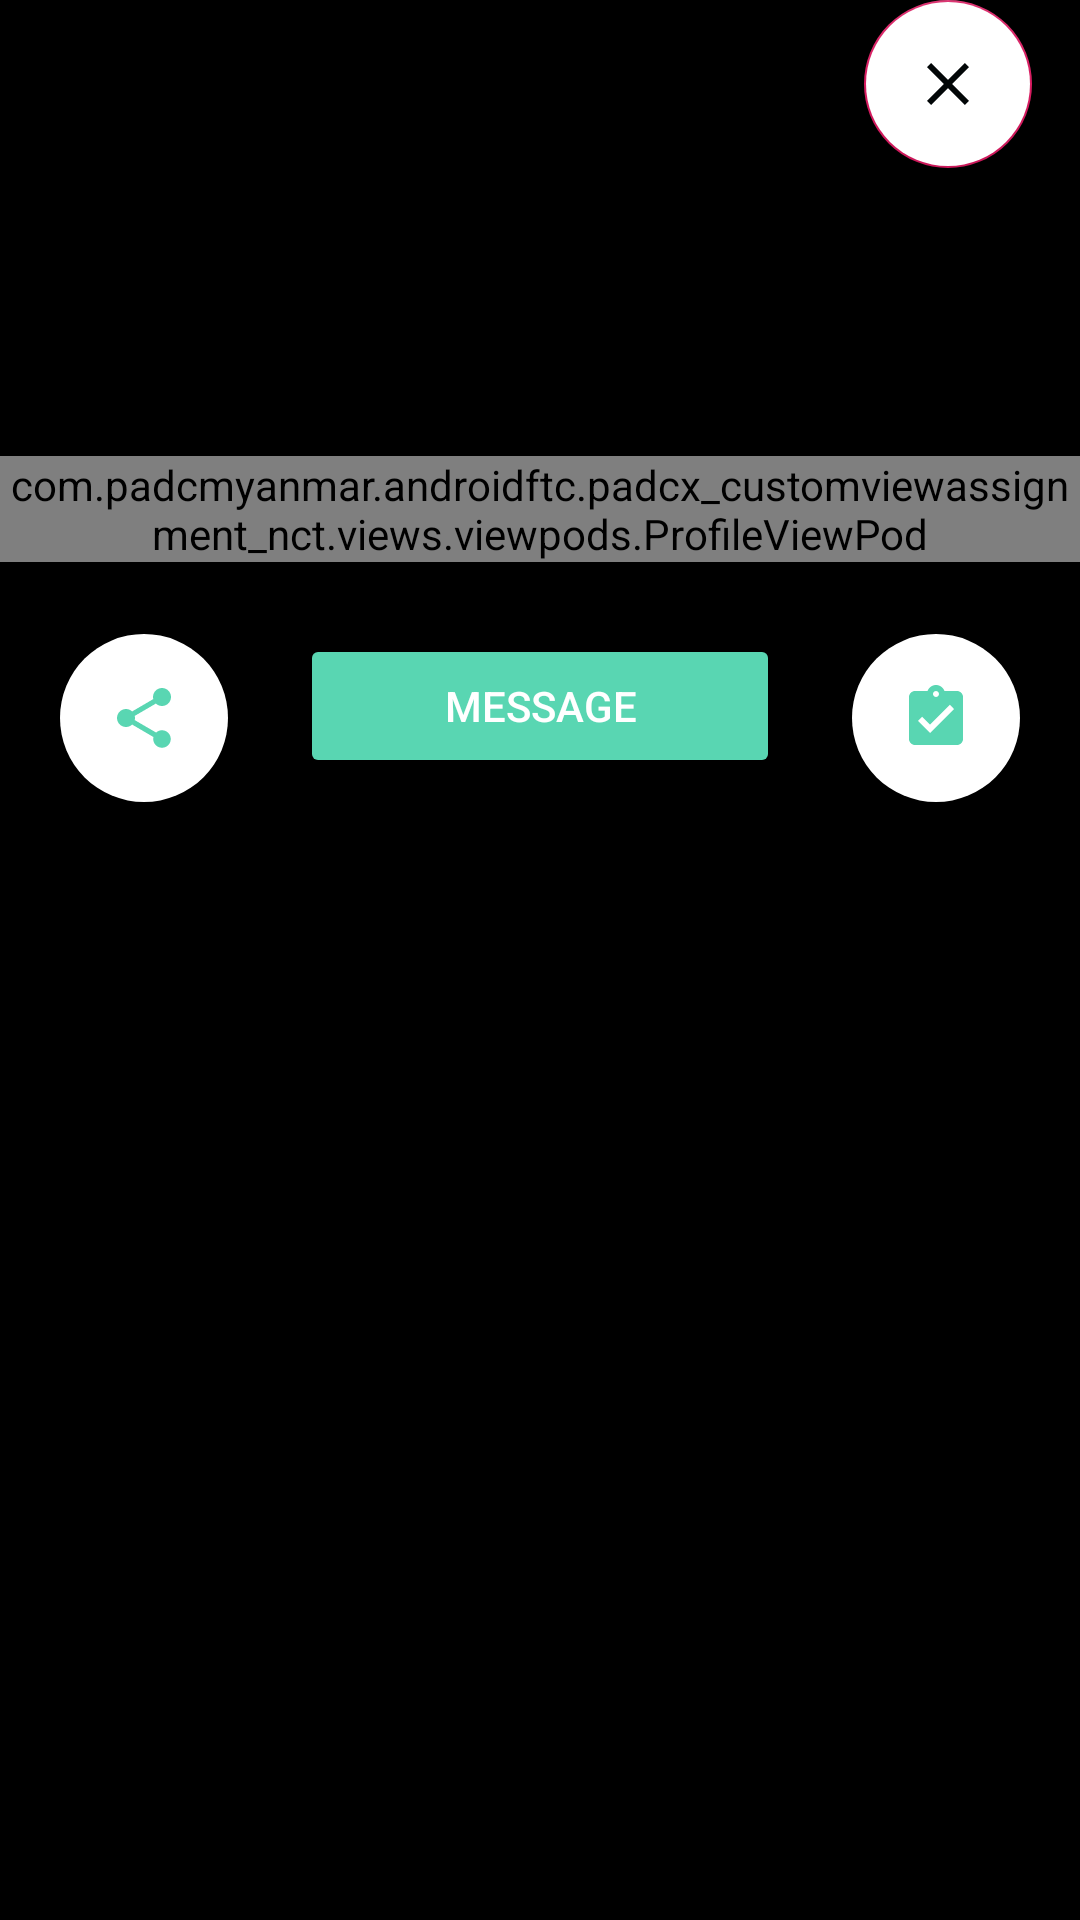

Write the Android layout XML for this screen, with the resource values it uses.
<!-- AndroidManifest.xml: application theme AppTheme -->
<!-- res/layout/bottom_sheet.xml -->
<?xml version="1.0" encoding="utf-8"?>
<RelativeLayout
    xmlns:android="http://schemas.android.com/apk/res/android"
    android:id="@+id/bottomSheet"
    android:layout_width="match_parent"
    android:layout_height="match_parent"
    app:behavior_peekHeight="0dp"
    android:background="@android:color/black"
    app:layout_behavior="com.google.android.material.bottomsheet.BottomSheetBehavior"
    app:behavior_hideable="true"
    xmlns:app="http://schemas.android.com/apk/res-auto">

    <com.google.android.material.floatingactionbutton.FloatingActionButton
        android:id="@+id/fabClose"
        android:backgroundTint="@android:color/white"
        android:src="@drawable/ic_close_black_24dp"
        android:layout_alignParentEnd="true"
        android:layout_marginBottom="@dimen/margin_xxlarge"
        android:layout_marginEnd="@dimen/margin_medium_2"
        android:layout_width="wrap_content"
        android:layout_height="wrap_content"/>
    <RelativeLayout
        android:orientation="vertical"
        android:background="@drawable/rounded_left_right_layout"
        android:layout_below="@id/fabClose"
        android:layout_marginTop="@dimen/margin_xxlarge"
        android:layout_width="match_parent"
        android:layout_height="match_parent">
            <include
                android:id="@+id/profileViewPod"
                layout="@layout/profile_viewpod"
                android:layout_width="match_parent"
                android:layout_height="wrap_content"/>
            <com.google.android.material.floatingactionbutton.FloatingActionButton
                android:id="@+id/fabShare"
                android:layout_width="wrap_content"
                android:layout_height="wrap_content"
                android:src="@drawable/ic_share_green_24dp"
                android:background="@drawable/fab"
                app:borderWidth="0dp"
                android:layout_marginTop="@dimen/margin_large"
                android:layout_marginEnd="@dimen/margin_large"
                android:layout_toStartOf="@id/btnMessage"
                android:layout_below="@id/profileViewPod"
                android:backgroundTint="@android:color/white"/>
            <Button
                android:id="@+id/btnMessage"
                android:text="@string/txt_message"
                android:backgroundTint="@color/colorGreenLight"
                android:textColor="@android:color/white"
                android:paddingStart="20dp"
                android:paddingEnd="20dp"
                android:layout_marginTop="@dimen/margin_large"
                android:layout_centerHorizontal="true"
                android:layout_below="@id/profileViewPod"
                android:layout_width="160dp"
                android:layout_height="wrap_content"/>
            <com.google.android.material.floatingactionbutton.FloatingActionButton
                android:id="@+id/fabNote"
                android:layout_width="wrap_content"
                android:layout_height="wrap_content"
                android:src="@drawable/ic_assignment_turned_in_green_24dp"
                android:background="@drawable/fab"
                android:layout_below="@id/profileViewPod"
                app:borderWidth="0dp"
                android:layout_marginTop="@dimen/margin_large"
                android:layout_marginStart="@dimen/margin_large"
                android:layout_toEndOf="@id/btnMessage"
                android:backgroundTint="@android:color/white"/>
            <androidx.viewpager.widget.ViewPager
                android:id="@+id/viewPager"
                android:layout_marginTop="@dimen/margin_large"
                app:layout_behavior="@string/appbar_scrolling_view_behavior"
                android:layout_below="@id/btnMessage"
                android:layout_width="match_parent"
                android:layout_height="wrap_content">
                <com.padcmyanmar.androidftc.padcx_customviewassignment_nct.views.components.CustomTabLayout
                    android:id="@+id/tabLayout"
                    app:tabMode="scrollable"
                    app:tabMaxWidth="0dp"
                    android:background="@android:color/white"
                    app:tabIndicatorColor="@color/colorGreenLight"
                    app:tabIndicatorGravity="bottom"
                    app:tabGravity="fill"
                    app:tabMinWidth="130dp"
                    app:tabTextAppearance="@style/MyCustomTextAppearance"
                    app:tabSelectedTextColor="@android:color/black"
                    android:layout_width="match_parent"
                    android:layout_height="wrap_content"/>
            </androidx.viewpager.widget.ViewPager>
        </RelativeLayout>
</RelativeLayout>
<!-- res/layout/profile_viewpod.xml (included above) -->
<?xml version="1.0" encoding="utf-8"?>
<com.padcmyanmar.androidftc.padcx_customviewassignment_nct.views.viewpods.ProfileViewPod xmlns:android="http://schemas.android.com/apk/res/android"
    android:layout_width="match_parent"
    android:layout_height="wrap_content"
    android:background="@android:color/transparent"
    xmlns:app="http://schemas.android.com/apk/res-auto">
    <RelativeLayout
        android:id="@+id/rl"
        android:layout_width="match_parent"
        android:layout_height="wrap_content">
        <TextView
            android:id="@+id/tvClosedTask"
            android:layout_width="wrap_content"
            android:layout_height="wrap_content"
            android:layout_marginTop="@dimen/margin_xlarge"
            android:layout_marginStart="@dimen/margin_large"
            android:text="@string/txt_closed_tasks" />
        <TextView
            android:id="@+id/tvClosedTaskCount"
            android:layout_marginStart="@dimen/margin_xxlarge"
            android:layout_below="@id/tvClosedTask"
            android:text="@string/txt_closedtask_count"
            android:textColor="@android:color/black"
            android:layout_width="wrap_content"
            android:layout_height="wrap_content"/>
        <com.padcmyanmar.androidftc.padcx_customviewassignment_nct.views.components.CustomImageView
            android:id="@+id/ivProfile"
            android:src="@drawable/avatar"
            android:layout_width="100dp"
            android:layout_height="100dp"
            android:layout_centerInParent="true"
            app:cornerRadius="50dp"/>
        <com.padcmyanmar.androidftc.padcx_customviewassignment_nct.views.components.CustomImageView
            android:id="@+id/ivOnline"
            android:layout_width="30dp"
            android:layout_height="30dp"
            app:cornerRadius="15dp"
            android:layout_centerHorizontal="true"
            android:layout_alignEnd="@id/ivProfile"
            android:layout_alignBottom="@id/ivProfile"
            android:src="@color/colorGreenLight"/>
        <TextView
            android:id="@+id/tvOpenTasks"
            android:layout_alignParentEnd="true"
            android:layout_marginEnd="@dimen/margin_xlarge"
            android:text="@string/txt_open_tasks"
            android:layout_marginTop="@dimen/margin_xlarge"
            android:layout_width="wrap_content"
            android:layout_height="wrap_content"/>
        <TextView
            android:id="@+id/tvOpenTasksCount"
            android:text="@string/txt_opentask_count"
            android:layout_below="@id/tvOpenTasks"
            android:layout_marginEnd="56dp"
            android:layout_alignParentEnd="true"
            android:textAlignment="center"
            android:textColor="@android:color/black"
            android:layout_width="wrap_content"
            android:layout_height="wrap_content"/>
    </RelativeLayout>
    <RelativeLayout
        android:layout_width="match_parent"
        android:layout_height="wrap_content"
        android:layout_below="@id/rl">
        <TextView
            android:id="@+id/tvName"
            android:text="@string/txt_name"
            android:layout_width="wrap_content"
            android:layout_height="wrap_content"
            android:textColor="@android:color/black"
            android:textStyle="bold"
            android:textSize="@dimen/text_regular_3x"
            android:layout_centerHorizontal="true"/>
        <TextView
            android:id="@+id/tvRole"
            android:text="@string/txt_ui_designer"
            android:layout_width="wrap_content"
            android:layout_height="wrap_content"
            android:layout_below="@id/tvName"
            android:textSize="@dimen/text_regular_2x"
            android:layout_centerHorizontal="true"/>
    </RelativeLayout>
</com.padcmyanmar.androidftc.padcx_customviewassignment_nct.views.viewpods.ProfileViewPod>
<!-- resources referenced by this layout -->
<resources>
  <color name="colorGreenLight">#59D6B2</color>
  <dimen name="margin_large">24dp</dimen>
  <dimen name="margin_medium_2">16dp</dimen>
  <dimen name="margin_xlarge">32dp</dimen>
  <dimen name="margin_xxlarge">48dp</dimen>
  <dimen name="text_regular_2x">16sp</dimen>
  <dimen name="text_regular_3x">20sp</dimen>
  <!-- drawable fab (drawable) -->
  <?xml version="1.0" encoding="utf-8"?>
  <shape xmlns:android="http://schemas.android.com/apk/res/android"
      android:innerRadius="0dp"
      android:shape="ring"
      android:thicknessRatio="2"
      android:useLevel="false">
      <solid android:color="@android:color/transparent"/>
      <stroke
          android:width="3dp"
          android:color="@color/colorGreenLight"/>
  </shape>
  <!-- drawable ic_assignment_turned_in_green_24dp (drawable) -->
  <vector android:height="24dp" android:tint="#59D6B2"
      android:viewportHeight="24.0" android:viewportWidth="24.0"
      android:width="24dp" xmlns:android="http://schemas.android.com/apk/res/android">
      <path android:fillColor="#FF000000" android:pathData="M19,3h-4.18C14.4,1.84 13.3,1 12,1c-1.3,0 -2.4,0.84 -2.82,2L5,3c-1.1,0 -2,0.9 -2,2v14c0,1.1 0.9,2 2,2h14c1.1,0 2,-0.9 2,-2L21,5c0,-1.1 -0.9,-2 -2,-2zM12,3c0.55,0 1,0.45 1,1s-0.45,1 -1,1 -1,-0.45 -1,-1 0.45,-1 1,-1zM10,17l-4,-4 1.41,-1.41L10,14.17l6.59,-6.59L18,9l-8,8z"/>
  </vector>
  <!-- drawable ic_close_black_24dp (drawable) -->
  <vector android:height="24dp" android:tint="#020607"
      android:viewportHeight="24.0" android:viewportWidth="24.0"
      android:width="24dp" xmlns:android="http://schemas.android.com/apk/res/android">
      <path android:fillColor="#FF000000" android:pathData="M19,6.41L17.59,5 12,10.59 6.41,5 5,6.41 10.59,12 5,17.59 6.41,19 12,13.41 17.59,19 19,17.59 13.41,12z"/>
  </vector>
  <!-- drawable ic_share_green_24dp (drawable) -->
  <vector android:height="24dp" android:tint="#59D6B2"
      android:viewportHeight="24.0" android:viewportWidth="24.0"
      android:width="24dp" xmlns:android="http://schemas.android.com/apk/res/android">
      <path android:fillColor="#FF000000" android:pathData="M18,16.08c-0.76,0 -1.44,0.3 -1.96,0.77L8.91,12.7c0.05,-0.23 0.09,-0.46 0.09,-0.7s-0.04,-0.47 -0.09,-0.7l7.05,-4.11c0.54,0.5 1.25,0.81 2.04,0.81 1.66,0 3,-1.34 3,-3s-1.34,-3 -3,-3 -3,1.34 -3,3c0,0.24 0.04,0.47 0.09,0.7L8.04,9.81C7.5,9.31 6.79,9 6,9c-1.66,0 -3,1.34 -3,3s1.34,3 3,3c0.79,0 1.5,-0.31 2.04,-0.81l7.12,4.16c-0.05,0.21 -0.08,0.43 -0.08,0.65 0,1.61 1.31,2.92 2.92,2.92 1.61,0 2.92,-1.31 2.92,-2.92s-1.31,-2.92 -2.92,-2.92z"/>
  </vector>
  <string name="txt_closed_tasks">Closed tasks</string>
  <string name="txt_closedtask_count">361</string>
  <string name="txt_message">Message</string>
  <string name="txt_name">Zachary Butler</string>
  <string name="txt_open_tasks">Open tasks</string>
  <string name="txt_opentask_count">3</string>
  <string name="txt_ui_designer">UI Designer</string>
  <style name="MyCustomTextAppearance" parent="TextAppearance.Design.Tab">
          <item name="textAllCaps">false</item>
          <item name="android:textAllCaps">false</item>
      </style>
  <style name="AppTheme" parent="Theme.AppCompat.Light.DarkActionBar">
          
          <item name="colorPrimary">@color/colorPrimary</item>
          <item name="colorPrimaryDark">@color/colorPrimaryDark</item>
          <item name="colorAccent">@color/colorAccent</item>
      </style>
  <color name="colorPrimary">#008577</color>
  <color name="colorPrimaryDark">#00574B</color>
  <color name="colorAccent">#D81B60</color>
</resources>
